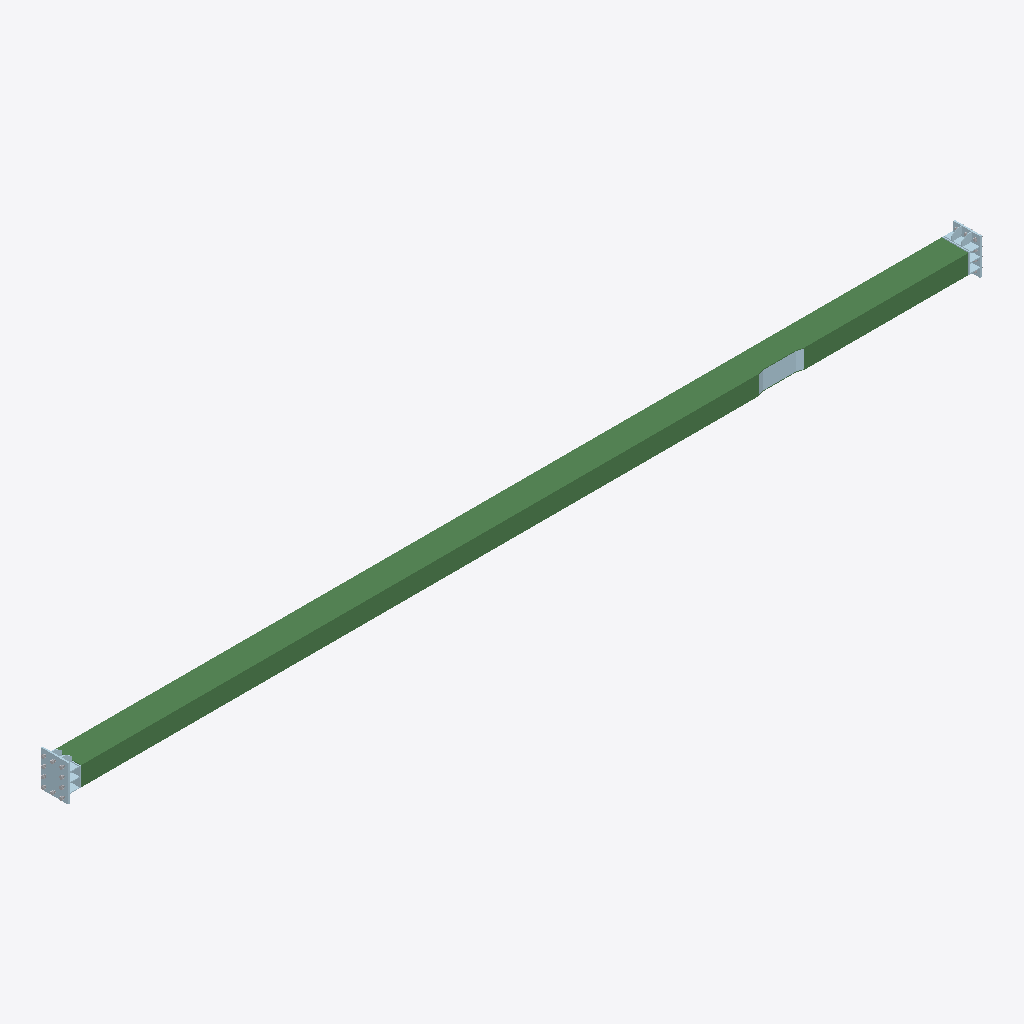
Isometric view of an IFC building model (IFC-SPF (STEP), schema IFC2X3, length unit millimetre), seen from the south-west, elements coloured by IFC class: 17 plates (pale blue), 1 beam (green).
Extent 12.0 m × 0.3 m × 0.5 m (x, y, z). Storeys (1): Undefined at 0.00 m. Elements (69): 37 IfcMechanicalFastener, 31 IfcPlate, 1 IfcBeam.

HEADER;
FILE_DESCRIPTION(('ViewDefinition[CoordinationView_V2.0, QuantityTakeOffAddOnView]','ExchangeRequirement[Structural, SurfaceGeometry]','Option [BaseQuantities:On]','Option [GridExport:On]','Option [Assemblies:Off]','Option [Bolts:On]','Option [Rebars:On]','Option [PourObjects:Off]','Option [Welds:Off]','Option [SurfaceTreatments:On]','Option [LocationBy:0]','[4 more]'),'2;1');
FILE_NAME('5-2-A35.ifc','2026-03-10T09:14:52',('DESKTOP-NLV509P\\Ahmed'),('Structural Designer'),'IFC Parser version: 3.13.2','Tekla Structures 2023 Service Pack 8, IFC Export','');
FILE_SCHEMA(('IFC2X3'));
ENDSEC;
DATA;
#37=IFCPROJECT('3k$bmPPmn6T8CuD0c8mG8A',#5,'Undefined',$,$,$,$,(#11),#36);
#39=IFCSITE('0xT7RYchb5RPQKN_r$cRWc',#5,'Undefined',$,$,#38,$,$,.ELEMENT.,$,$,$,$,$);
#41=IFCBUILDING('2hPA5ZC0D4OPZWlOfOEdE_',#5,'Undefined',$,$,#40,$,$,.ELEMENT.,$,$,$);
#43=IFCBUILDINGSTOREY('3gJPpYF7LCbf7I109fNVl5',#5,'Undefined',$,$,#42,$,$,.ELEMENT.,0.0);
#2122=IFCBEAM('0OTfqfiTj8Xwm0mrF64Tzw',#44,'B2-¿Ú350x250x10','TUB350X250X10 ',$,#2121,#2118,'ID18769d29-b1db-4887-ac00-c353c611df7a');
#1871=IFCPLATE('3ZqHEe2IXB5vC7fZNXyn7Y',#44,'PLATE-20','PL20*350',$,#1870,#1867,'IDe3d113a8-0928-4b17-9307-a635e1f311e2');
#2221=IFCPLATE('1B01UG2XH48gQJHn6nEWUI',#353,'PLATE-10','PL10*230',$,#2220,#2216,'ID4b001790-0a14-4422-a693-4711b13a0792');
#1671=IFCPLATE('36bWwu8CvFsesEFyXaLIlW',#44,'PLATE-20','PL20*350',$,#1670,#1667,'IDc6960eb8-20ce-4fda-8d8e-3fc864552be0');
#1628=IFCPLATE('1PYl$dMl1Db8qMPyVzeOap',#44,'PLATE-10','PL10*130',$,#1627,#1624,'ID598affe7-5af0-4d94-8d16-67c7fda18933');
#2176=IFCPLATE('1x6Ho6$19EQeXrHYKYk3Cs',#353,'PLATE-10','PL10*80.5',$,#2175,#2170,'ID7b191c86-fc12-4e6a-8875-462522b83336');
#1864=IFCPLATE('0486DYg996KulkZx$vuGIv',#1282,'PLATE-12','PL12*250',$,#1863,#1860,'ID04206362-a892-4653-8bee-8fbff9e104b9');
#1281=IFCPLATE('0alzeRxCT2lAPe1Vmg3xss',#353,'PLATE-10','PL10*110',$,#1280,#1277,'ID24bfda1b-ecc7-42bc-a668-05fc2a0fbdb6');
#1267=IFCPLATE('28yNdbhGv72PFKtEm6gd2V',#353,'PLATE-10','PL10*110',$,#1266,#1263,'ID88f179e5-ad0e-4709-93d4-dcec06aa709f');
#1321=IFCPLATE('1q2GoYYcL1Vfkd$6BG$XWm',#1282,'PLATE-12','PL12*250',$,#1320,#1317,'ID74090ca2-8a65-417e-9ba7-fc62d0fe1830');
#2267=IFCPLATE('3hbf0FGZr7yQuKo53zOkRz',#353,'PLATE-10','PL10*80.8',$,#2266,#2262,'IDeb96900f-423d-47f1-ae14-c850fd62e6fd');
#1124=IFCPLATE('12tZLhZ694ZgeDV9ZL1hrA',#44,'PLATE-10','PL10*105',$,#1123,#1120,'ID42de356b-8c62-448e-aa0d-7c98d506bd4a');
#1578=IFCPLATE('2zYWpScCv0f8L29HWZSJom',#44,'PLATE-10','PL10*130',$,#1577,#1574,'IDbd8a0cdc-98ce-40a4-8542-251823713cb0');
#1825=IFCPLATE('1KE0IFi3vCLQdSw7IuqS6B',#44,'PLATE-10','PL10*130',$,#1824,#1821,'ID5438048f-b03e-4c55-a9dc-e874b8d1c18b');
#1786=IFCPLATE('0JucRp7VrDhublqbvuSSL5',#44,'PLATE-10','PL10*105',$,#1785,#1782,'ID13e266f3-1dfd-4daf-896f-d25e7871c545');
#1834=IFCPLATE('2FqRbG$bv2nPbvJ2Kqmn9m',#44,'PLATE-10','PL10*130',$,#1833,#1830,'ID8fd1b950-fe5e-42c5-9979-4c2534c31270');
#1807=IFCPLATE('3OSip6i0T26PcCEFvpUKTM',#353,'PLATE-10','PL10*110',$,#1806,#1803,'IDd872ccc6-b007-4219-998c-38fe73794756');
#1816=IFCPLATE('1oHV4CuLv3rRnhMHS6iA3m',#353,'PLATE-10','PL10*110',$,#1815,#1812,'ID7245f10c-e15e-43d5-bc6b-591706b0a0f0');
ENDSEC;
